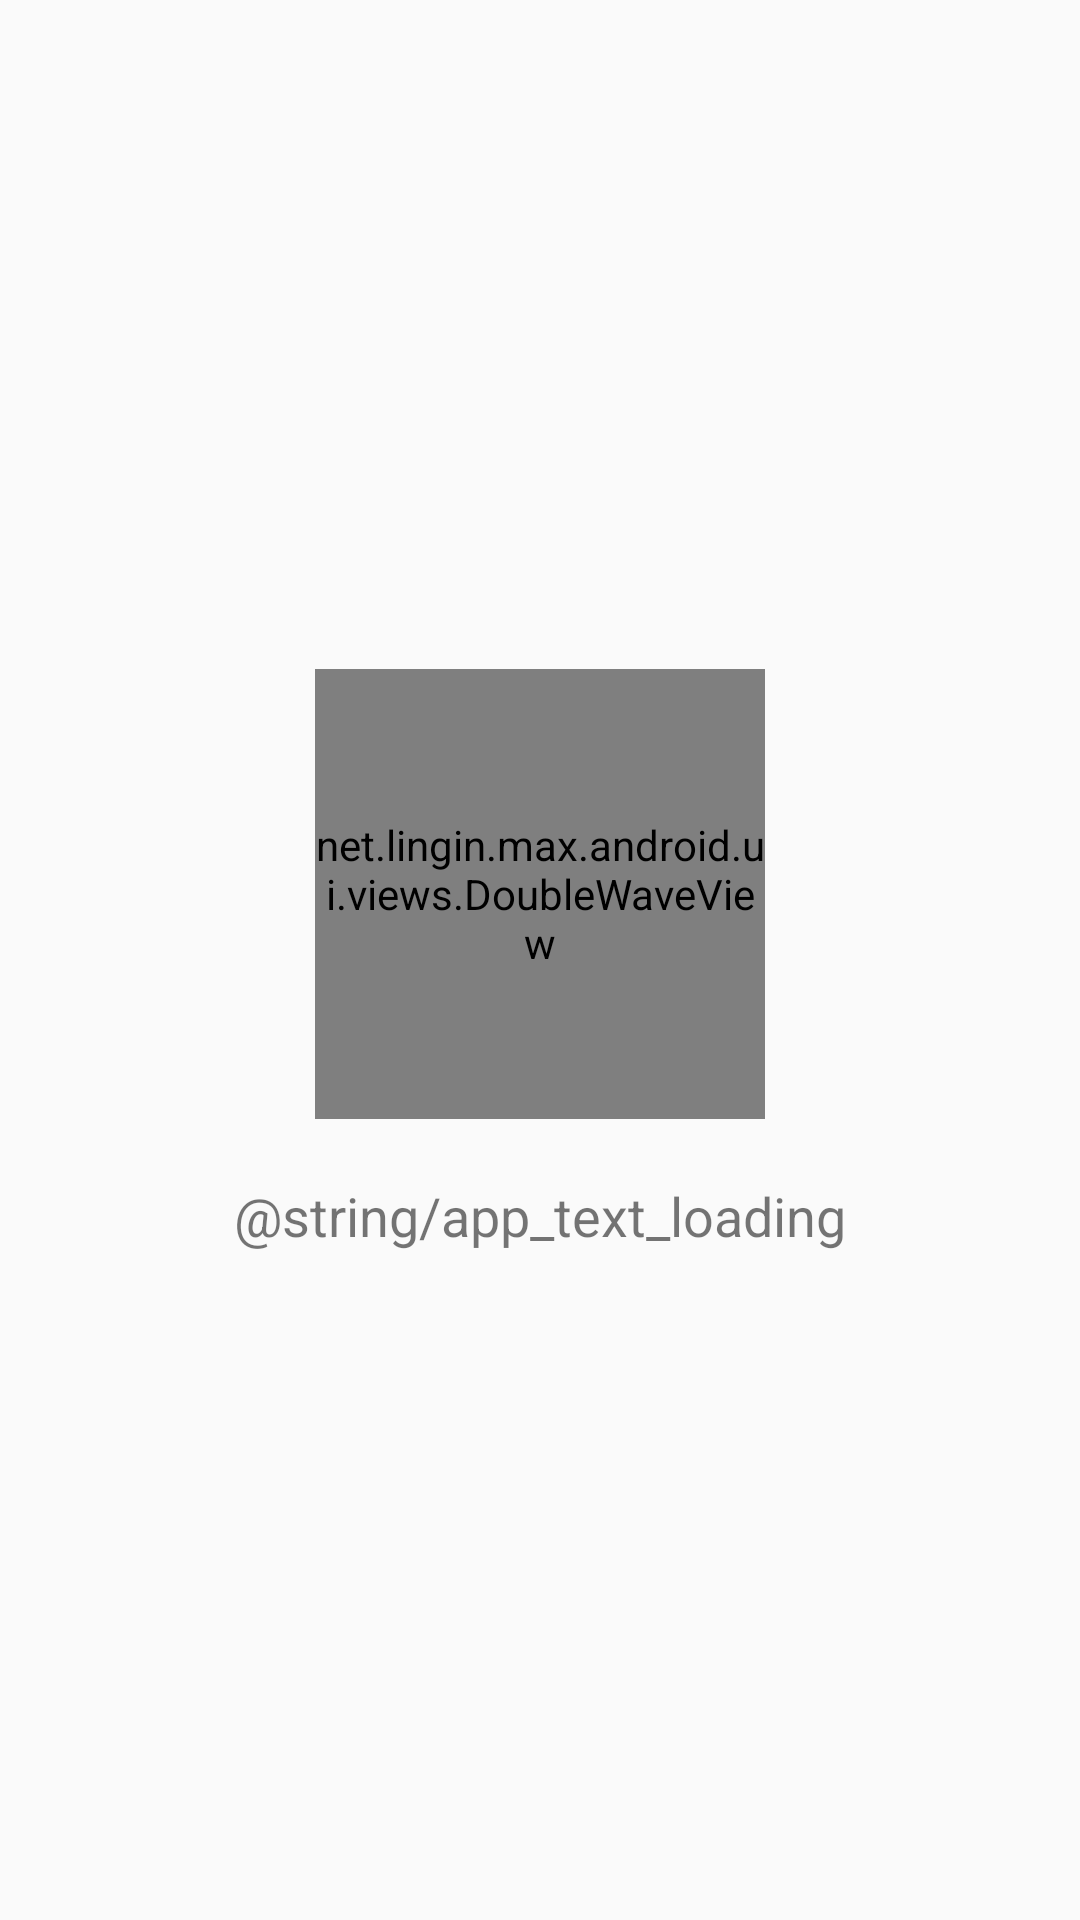

Layout XML and referenced resources for this Android screen:
<!-- AndroidManifest.xml: application theme AppTheme -->
<!-- res/layout/widget_loading.xml -->
<?xml version="1.0" encoding="utf-8"?>
<androidx.constraintlayout.widget.ConstraintLayout xmlns:android="http://schemas.android.com/apk/res/android"
    xmlns:app="http://schemas.android.com/apk/res-auto"
    android:layout_width="match_parent"
    android:layout_height="match_parent">

    <LinearLayout
        android:id="@+id/loading_view"
        android:layout_width="wrap_content"
        android:layout_height="wrap_content"
        android:gravity="center"
        android:orientation="vertical"
        app:layout_constraintBottom_toBottomOf="parent"
        app:layout_constraintLeft_toLeftOf="parent"
        app:layout_constraintRight_toRightOf="parent"
        app:layout_constraintTop_toTopOf="parent">

        <net.lingin.max.android.ui.views.DoubleWaveView
            android:layout_width="150dp"
            android:layout_height="150dp"
            app:dw_bg_color="@color/loading_view_bg"
            app:dw_circle="true"
            app:dw_velocity="0.8"
            app:dw_water_level="50"
            app:dw_wave_alpha="0.5"
            app:dw_wave_color="@color/app_white"
            app:dw_wave_height="10dp" />

        <TextView
            android:id="@+id/loading_text"
            android:layout_width="wrap_content"
            android:layout_height="wrap_content"
            android:layout_marginTop="@dimen/size_20"
            android:text="@string/app_text_loading"
            android:textColor="@color/app_white"
            android:textSize="@dimen/text_18" />
    </LinearLayout>

</androidx.constraintlayout.widget.ConstraintLayout>
<!-- resources referenced by this layout -->
<resources>
  <dimen name="size_20">20dp</dimen>
  <dimen name="text_18">18sp</dimen>
  <style name="AppTheme" parent="Theme.AppCompat.Light.NoActionBar">
          <item name="colorPrimary">@color/colorPrimary</item>
          <item name="colorPrimaryDark">@color/colorPrimaryDark</item>
          <item name="colorAccent">@color/colorAccent</item>
      </style>
  <color name="colorPrimary">#6200EE</color>
  <color name="colorPrimaryDark">#3700B3</color>
  <color name="colorAccent">#03DAC5</color>
</resources>
